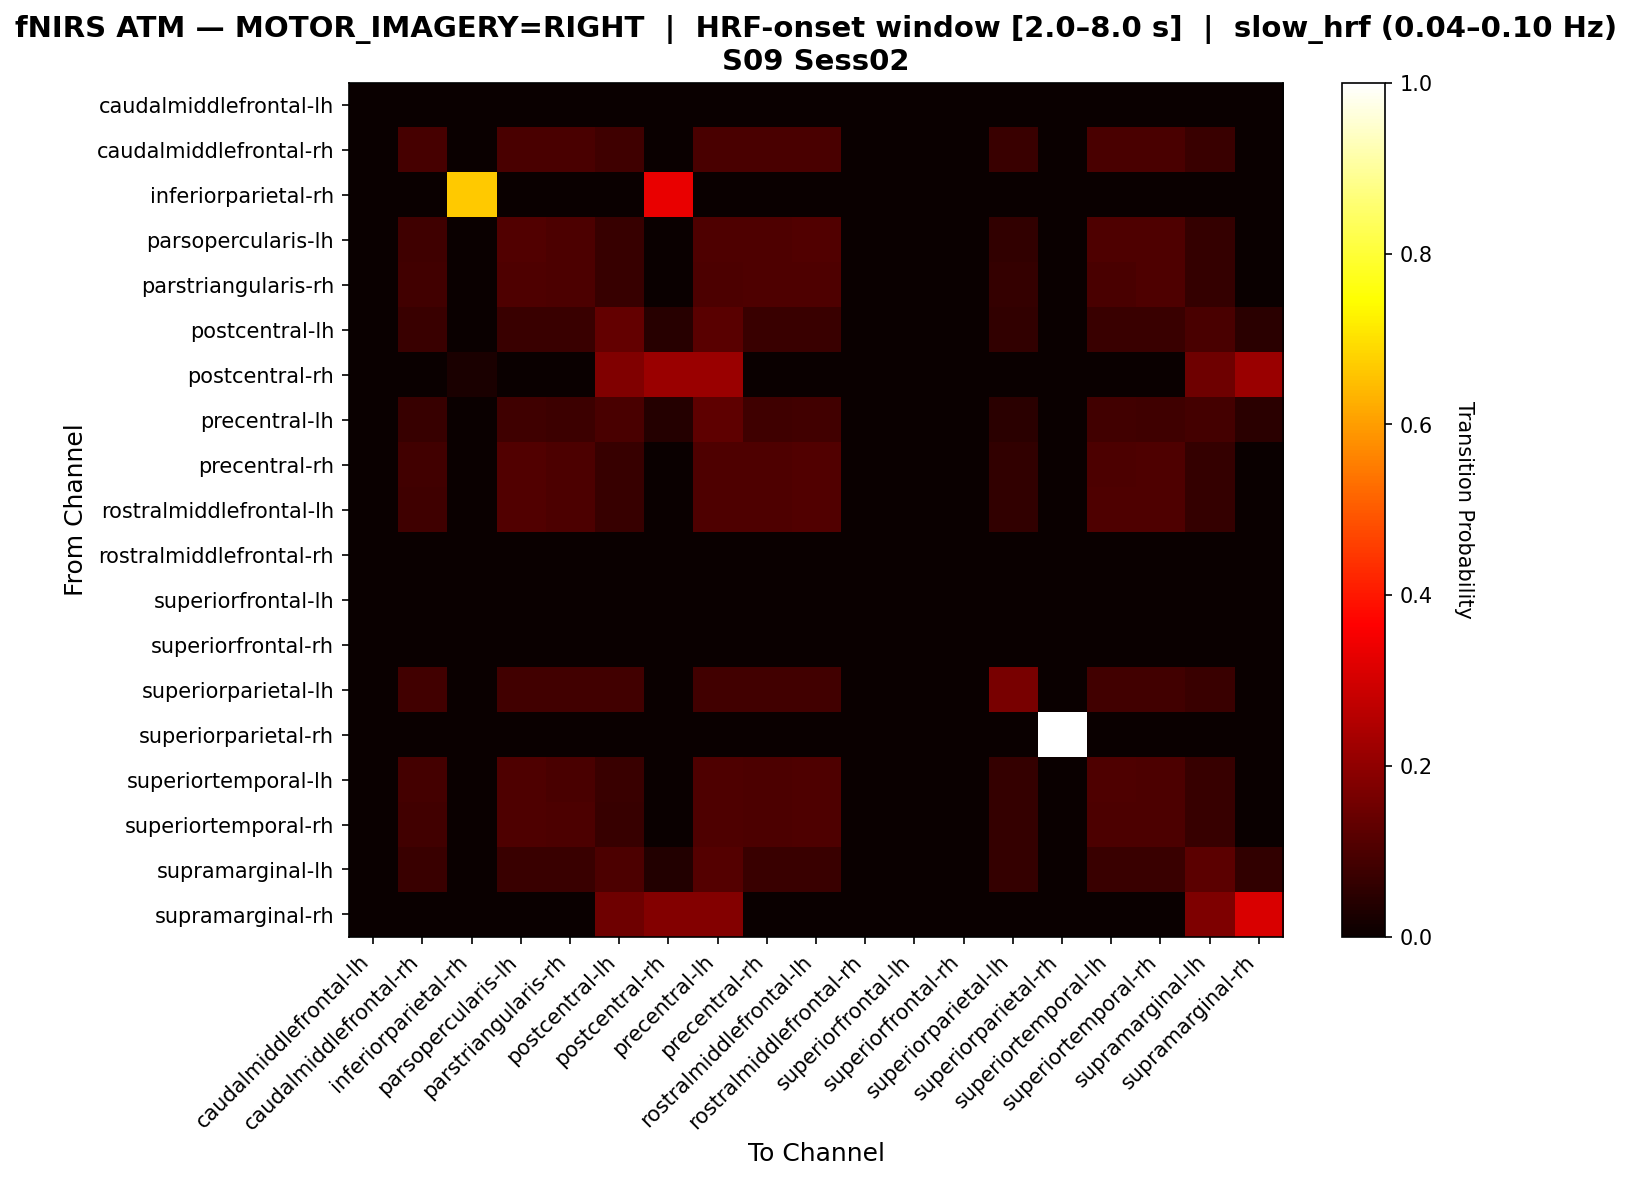

Source data for this figure (header and first rows):
, caudalmiddlefrontal-lh, caudalmiddlefrontal-rh, inferiorparietal-rh, parsopercularis-lh, parstriangularis-rh, postcentral-lh, postcentral-rh, precentral-lh, precentral-rh, rostralmiddlefrontal-lh, rostralmiddlefrontal-rh, superiorfrontal-lh, superiorfrontal-rh, superiorparietal-lh, superiorparietal-rh, superiortemporal-lh, superiortemporal-rh, supramarginal-lh, supramarginal-rh
caudalmiddlefrontal-lh, 0.0, 0.0, 0.0, 0.0, 0.0, 0.0, 0.0, 0.0, 0.0, 0.0, 0.0, 0.0, 0.0, 0.0, 0.0, 0.0, 0.0, 0.0, 0.0
caudalmiddlefrontal-rh, 0.0, 0.09312, 0.0, 0.09717, 0.09717, 0.08097, 0.0, 0.09717, 0.09717, 0.09717, 0.0, 0.0, 0.0, 0.07287, 0.0, 0.09717, 0.09717, 0.07287, 0.0
inferiorparietal-rh, 0.0, 0.0, 0.6667, 0.0, 0.0, 0.0, 0.3333, 0.0, 0.0, 0.0, 0.0, 0.0, 0.0, 0.0, 0.0, 0.0, 0.0, 0.0, 0.0
parsopercularis-lh, 0.0, 0.08191, 0.0, 0.1058, 0.09898, 0.06826, 0.0, 0.1024, 0.1024, 0.1092, 0.0, 0.0, 0.0, 0.06143, 0.0, 0.1024, 0.1024, 0.06485, 0.0
parstriangularis-rh, 0.0, 0.08362, 0.0, 0.1045, 0.101, 0.06969, 0.0, 0.101, 0.1045, 0.1045, 0.0, 0.0, 0.0, 0.06272, 0.0, 0.09756, 0.1045, 0.0662, 0.0
postcentral-lh, 0.0, 0.07067, 0.0, 0.07067, 0.07067, 0.1343, 0.04594, 0.1201, 0.07067, 0.07067, 0.0, 0.0, 0.0, 0.06007, 0.0, 0.07067, 0.07067, 0.09541, 0.04947
postcentral-rh, 0.0, 0.0, 0.02532, 0.0, 0.0, 0.1772, 0.2152, 0.2152, 0.0, 0.0, 0.0, 0.0, 0.0, 0.0, 0.0, 0.0, 0.0, 0.1519, 0.2152
precentral-lh, 0.0, 0.06723, 0.0, 0.08123, 0.07563, 0.09524, 0.04202, 0.1261, 0.07843, 0.08403, 0.0, 0.0, 0.0, 0.05042, 0.0, 0.08403, 0.07843, 0.08964, 0.04762
precentral-rh, 0.0, 0.08247, 0.0, 0.1065, 0.09966, 0.06873, 0.0, 0.1031, 0.1031, 0.1065, 0.0, 0.0, 0.0, 0.06186, 0.0, 0.09966, 0.1031, 0.06529, 0.0
rostralmiddlefrontal-lh, 0.0, 0.08191, 0.0, 0.1058, 0.09898, 0.06826, 0.0, 0.1024, 0.1024, 0.1092, 0.0, 0.0, 0.0, 0.06143, 0.0, 0.1024, 0.1024, 0.06485, 0.0
rostralmiddlefrontal-rh, 0.0, 0.0, 0.0, 0.0, 0.0, 0.0, 0.0, 0.0, 0.0, 0.0, 0.0, 0.0, 0.0, 0.0, 0.0, 0.0, 0.0, 0.0, 0.0
superiorfrontal-lh, 0.0, 0.0, 0.0, 0.0, 0.0, 0.0, 0.0, 0.0, 0.0, 0.0, 0.0, 0.0, 0.0, 0.0, 0.0, 0.0, 0.0, 0.0, 0.0
superiorfrontal-rh, 0.0, 0.0, 0.0, 0.0, 0.0, 0.0, 0.0, 0.0, 0.0, 0.0, 0.0, 0.0, 0.0, 0.0, 0.0, 0.0, 0.0, 0.0, 0.0
superiorparietal-lh, 0.0, 0.08491, 0.0, 0.08491, 0.08491, 0.08491, 0.0, 0.08491, 0.08491, 0.08491, 0.0, 0.0, 0.0, 0.1651, 0.0, 0.08491, 0.08491, 0.07075, 0.0
superiorparietal-rh, 0.0, 0.0, 0.0, 0.0, 0.0, 0.0, 0.0, 0.0, 0.0, 0.0, 0.0, 0.0, 0.0, 0.0, 1.0, 0.0, 0.0, 0.0, 0.0
superiortemporal-lh, 0.0, 0.08727, 0.0, 0.1018, 0.09455, 0.07273, 0.0, 0.1018, 0.09818, 0.1055, 0.0, 0.0, 0.0, 0.06545, 0.0, 0.1055, 0.09818, 0.06909, 0.0
superiortemporal-rh, 0.0, 0.08392, 0.0, 0.1049, 0.0979, 0.06993, 0.0, 0.1049, 0.1014, 0.1049, 0.0, 0.0, 0.0, 0.06294, 0.0, 0.1014, 0.1014, 0.06643, 0.0
supramarginal-lh, 0.0, 0.07143, 0.0, 0.07143, 0.07143, 0.1015, 0.03759, 0.1128, 0.07143, 0.07143, 0.0, 0.0, 0.0, 0.06391, 0.0, 0.07143, 0.07143, 0.1241, 0.06015
supramarginal-rh, 0.0, 0.0, 0.0, 0.0, 0.0, 0.1505, 0.1828, 0.1828, 0.0, 0.0, 0.0, 0.0, 0.0, 0.0, 0.0, 0.0, 0.0, 0.172, 0.3118
